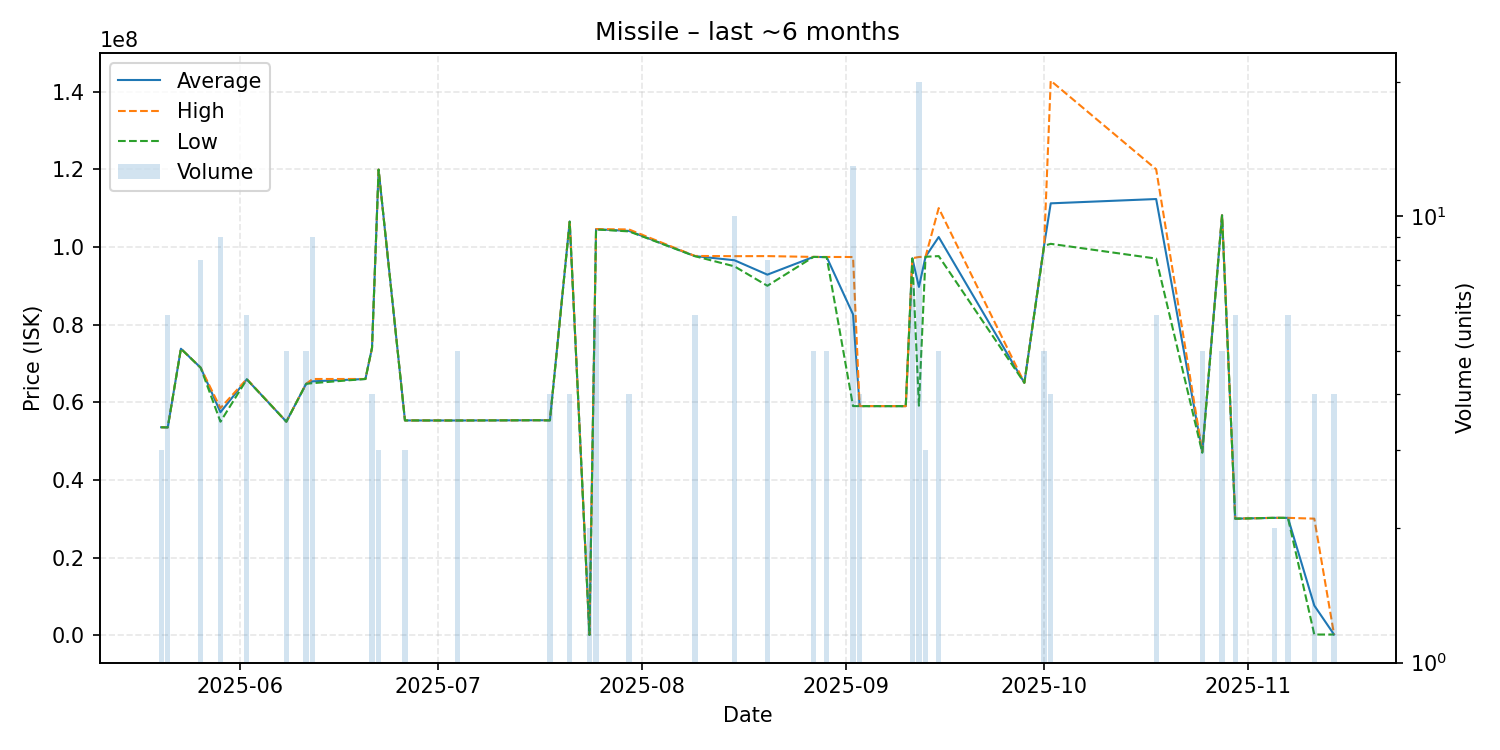

Data behind this chart, as committed beside it:
date, average, highest, lowest, order_count, volume
2025-05-20, 53570000, 53570000, 53570000, 1, 3
2025-05-21, 53536667, 53540000, 53530000, 3, 6
2025-05-23, 73790000, 73790000, 73790000, 1, 1
2025-05-26, 68905000, 68920000, 68890000, 4, 8
2025-05-29, 57441111, 58495000, 55000000, 4, 9
2025-06-02, 65910000, 66000000, 65900000, 3, 6
2025-06-08, 55018000, 55020000, 55000000, 3, 5
2025-06-11, 64756000, 64760000, 64750000, 2, 5
2025-06-12, 65397778, 66000000, 64930000, 5, 9
2025-06-20, 66000000, 66000000, 66000000, 1, 1
2025-06-21, 74000000, 74000000, 74000000, 2, 4
2025-06-22, 119900000, 119900000, 119900000, 1, 3
2025-06-26, 55330000, 55330000, 55330000, 1, 3
2025-07-04, 55312000, 55320000, 55310000, 2, 5
2025-07-16, 55380000, 55380000, 55380000, 1, 1
2025-07-18, 55365000, 55380000, 55320000, 4, 4
2025-07-21, 106550000, 106700000, 106500000, 2, 4
2025-07-24, 115400, 115400, 115400, 1, 2
2025-07-25, 104566667, 104600000, 104500000, 3, 6
2025-07-30, 104125000, 104500000, 104000000, 2, 4
2025-08-09, 97650000, 97680000, 97620000, 2, 6
2025-08-15, 96571000, 97620000, 95000000, 3, 10
2025-08-20, 92863750, 97640000, 90000000, 3, 8
2025-08-27, 97430000, 97430000, 97430000, 1, 5
2025-08-29, 97380000, 97420000, 97370000, 2, 5
2025-09-02, 82634615, 97400000, 59030000, 7, 13
2025-09-03, 59025000, 59030000, 59010000, 4, 4
2025-09-10, 59010000, 59010000, 59010000, 1, 1
2025-09-11, 97040000, 97100000, 97020000, 3, 7
2025-09-12, 89704500, 97410000, 59120000, 9, 20
2025-09-13, 97476667, 97480000, 97470000, 2, 3
2025-09-15, 102552000, 110000000, 97640000, 3, 5
2025-09-28, 65020000, 65020000, 65020000, 1, 1
2025-10-01, 100460000, 100500000, 100300000, 2, 5
2025-10-02, 111225000, 142800000, 100800000, 3, 4
2025-10-18, 112333333, 120000000, 97000000, 3, 6
2025-10-25, 47190000, 47240000, 47010000, 3, 5
2025-10-28, 108200000, 108350000, 108100000, 3, 5
2025-10-30, 30031667, 30040000, 30030000, 2, 6
2025-11-05, 30250000, 30250000, 30250000, 2, 2
2025-11-07, 30235000, 30245000, 30230000, 3, 6
2025-11-11, 7661575, 30040000, 202100, 2, 4
2025-11-14, 206950, 207000, 206900, 3, 4
